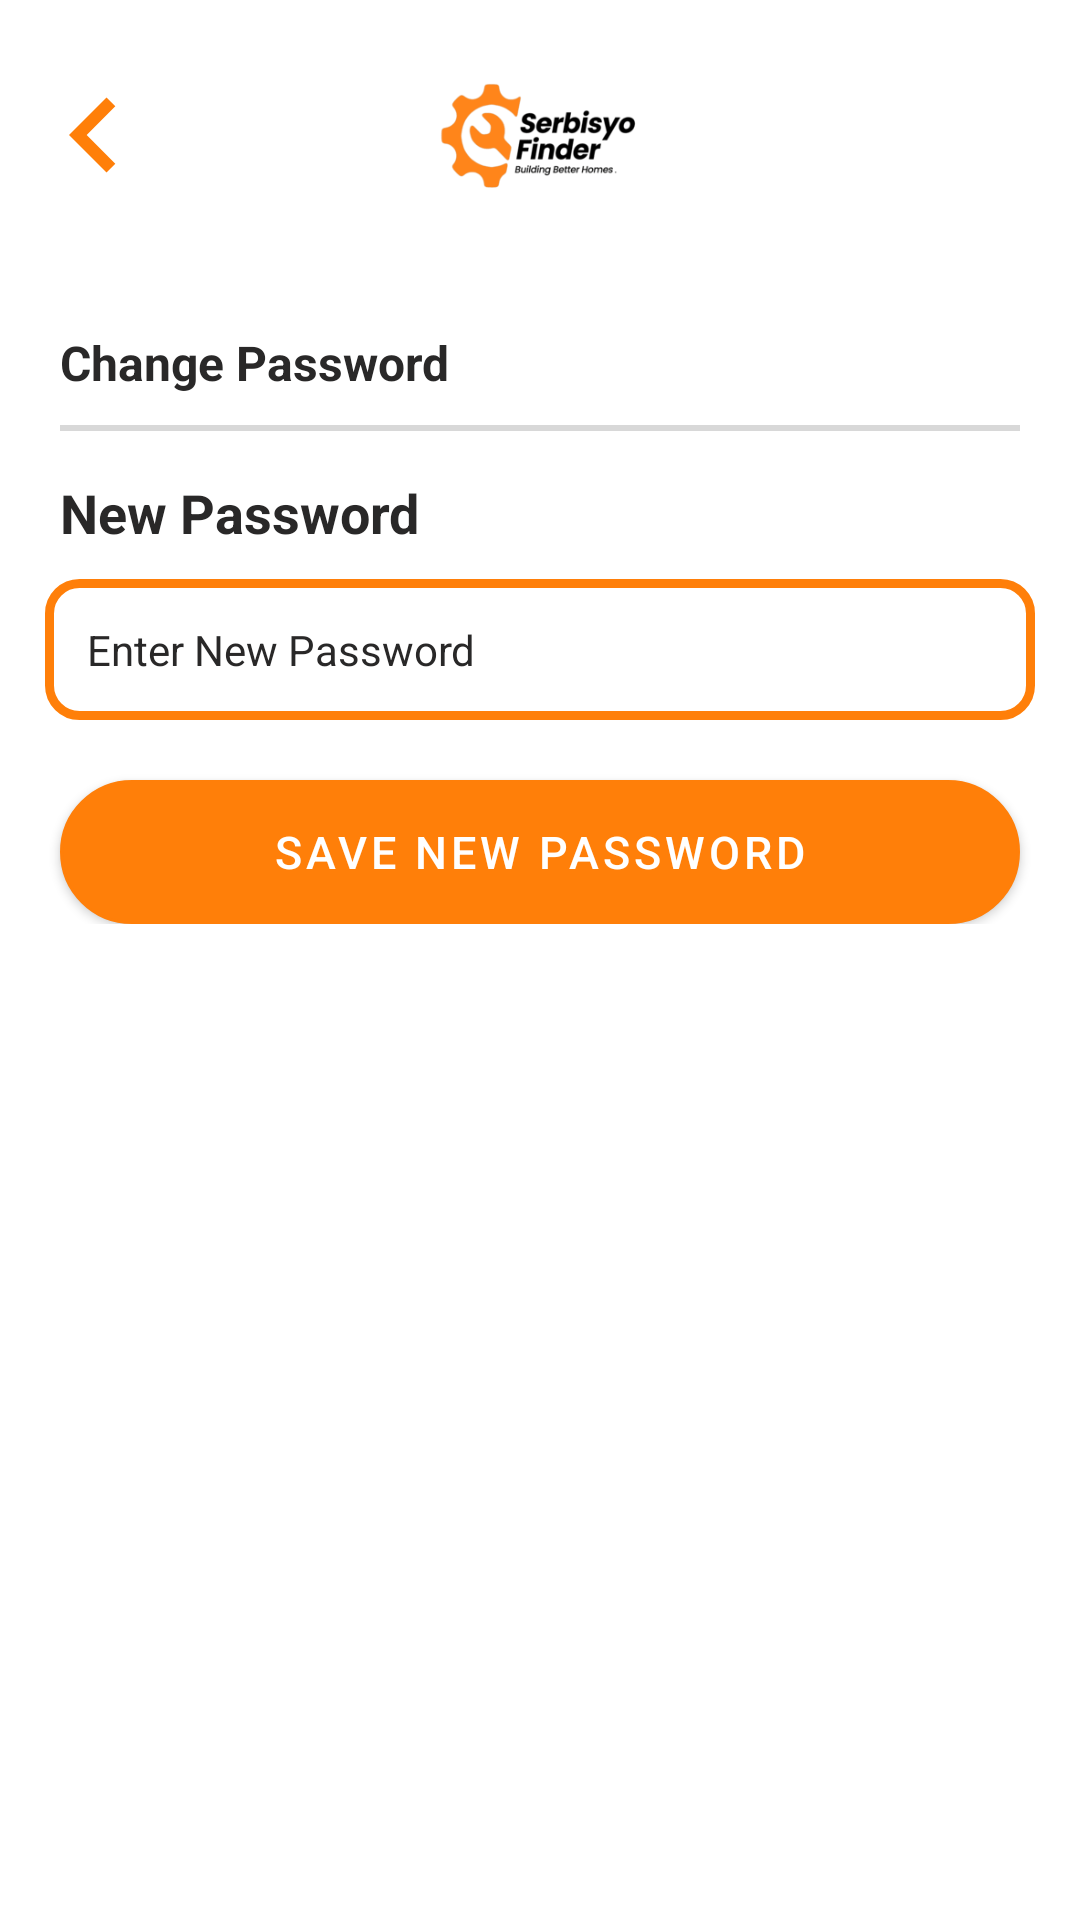

This screen was rendered from an Android layout file. Write that file and the resources it references.
<!-- AndroidManifest.xml: application theme Theme.SerbisyoFinder -->
<!-- res/layout/activity_change_password.xml -->
<?xml version="1.0" encoding="utf-8"?>
<RelativeLayout xmlns:android="http://schemas.android.com/apk/res/android"
    xmlns:app="http://schemas.android.com/apk/res-auto"
    xmlns:tools="http://schemas.android.com/tools"
    android:layout_width="match_parent"
    android:layout_height="match_parent"
    android:id="@+id/mainLayout"
    tools:context=".ChangePassword">

    <ImageView
        android:id="@+id/progressBarBackground"
        android:layout_width="match_parent"
        android:layout_height="match_parent"
        android:background="#E2DADADA"
        android:elevation="100dp"
        android:visibility="gone" />

    <ProgressBar
        android:id="@+id/progressBar"
        style="@android:style/Widget.ProgressBar.Large"
        android:layout_width="wrap_content"
        android:layout_height="wrap_content"
        android:layout_centerInParent="true"

        android:elevation="100dp"
        android:visibility="gone"
        android:indeterminate="true"
        android:indeterminateDrawable="@drawable/progress_bg"
        android:progress="0"
        />

    <TextView
        android:id="@+id/progressBarText"
        android:background="#00000000"
        android:layout_width="wrap_content"
        android:layout_height="wrap_content"
        android:textColor="#FF5722"
        android:text="LOADING."
        android:elevation="100dp"
        android:visibility="gone"
        android:textStyle="bold"
        android:gravity="center"
        android:textSize="15dp"
        android:layout_marginTop="10dp"
        android:layout_alignLeft="@id/progressBar"
        android:layout_alignRight="@id/progressBar"
        android:layout_below="@id/progressBar"/>

    <ImageView
        android:id="@+id/iconTop"
        android:layout_width="match_parent"
        android:layout_height="70dp"
        android:layout_marginTop="10dp"
        android:layout_marginBottom="30dp"
        android:src="@drawable/logo" />

    <com.google.android.material.button.MaterialButton
        android:id="@+id/backButton"
        style="?android:attr/borderlessButtonStyle"
        android:layout_width="50dp"
        android:layout_height="50dp"
        android:layout_alignLeft="@+id/iconTop"
        android:layout_marginLeft="-10dp"
        android:layout_marginTop="20dp"
        android:background="@drawable/rounded"
        android:drawableLeft="@drawable/icon_back"
        app:backgroundTint="@color/white" />

    <TextView
        android:id="@+id/selectCertainText"
        android:layout_width="wrap_content"
        android:layout_height="wrap_content"
        android:layout_below="@id/iconTop"
        android:layout_marginHorizontal="20dp"
        android:layout_marginBottom="10dp"
        android:text="Change Password"
        android:textColor="@color/darkGray"
        android:textSize="16dp"
        android:textStyle="bold" />

    <View
        android:id="@+id/firstLine"
        android:layout_width="match_parent"
        android:layout_height="2dp"
        android:layout_below="@id/selectCertainText"
        android:layout_marginHorizontal="20dp"
        android:layout_marginBottom="5dp"
        android:background="@color/lineColor" />

    <RelativeLayout
        android:layout_width="match_parent"
        android:layout_height="wrap_content"
        android:layout_below="@id/firstLine">

        <TextView
            android:id="@+id/newPasswordTitle"
            android:layout_width="wrap_content"
            android:layout_height="wrap_content"
            android:layout_marginHorizontal="20dp"
            android:layout_marginTop="10dp"
            android:text="New Password"
            android:textColor="@color/darkGray"
            android:textSize="18dp"
            android:textStyle="bold" />

        <EditText
            android:id="@+id/newPasswordValue"
            android:layout_width="match_parent"
            android:layout_height="wrap_content"
            android:layout_below="@id/newPasswordTitle"
            android:layout_marginStart="15dp"
            android:layout_marginTop="10dp"
            android:layout_marginEnd="15dp"
            android:layout_marginBottom="10dp"
            android:background="@drawable/borderregularrounded"
            android:drawablePadding="15dp"
            android:drawableTint="#A5A5A5"
            android:hint="Enter New Password"
            android:inputType="textEmailAddress"
            android:padding="14dp"
            android:textColor="@color/darkGray"
            android:textColorHint="@color/darkGray"
            android:textCursorDrawable="@null"
            android:textSize="14dp" />

        <com.google.android.material.button.MaterialButton
            android:id="@+id/savePassBtn"
            android:layout_width="match_parent"
            android:layout_height="wrap_content"
            android:layout_below="@id/newPasswordValue"
            android:layout_marginHorizontal="20dp"
            android:layout_marginTop="10dp"
            android:background="@drawable/borderrounded"
            android:text="SAVE NEW PASSWORD"
            android:textColor="@color/white"
            android:textSize="15dp"
            app:backgroundTint="@color/baseOrange" />
    </RelativeLayout>

</RelativeLayout>
<!-- resources referenced by this layout -->
<resources>
  <color name="baseOrange">#FF7F09</color>
  <color name="darkGray">#FF292828</color>
  <color name="lineColor">#D8D8D8</color>
  <color name="white">#FFFFFFFF</color>
  <!-- drawable borderregularrounded (drawable) -->
  <?xml version="1.0" encoding="utf-8"?>
  <shape xmlns:android="http://schemas.android.com/apk/res/android">
      <solid android:color="#FFFFFF"/>
          <stroke
              android:width="3dp"
              android:color="@color/baseOrange" />
          <corners
              android:radius="10dp"/>
  </shape>
  <!-- drawable borderrounded (drawable) -->
  <?xml version="1.0" encoding="utf-8"?>
  <shape xmlns:android="http://schemas.android.com/apk/res/android">
      <solid android:color="#FFFFFF"/>
          <stroke
              android:width="1dp"
              android:color="#752424" />
          <corners
              android:radius="30dp"/>
  </shape>
  <!-- drawable icon_back (drawable) -->
  <vector android:height="50dp" android:tint="@color/baseOrange"
      android:viewportHeight="24" android:viewportWidth="24"
      android:width="50dp" xmlns:android="http://schemas.android.com/apk/res/android">
      <path android:fillColor="@color/baseOrange" android:pathData="M15.41,7.41L14,6l-6,6 6,6 1.41,-1.41L10.83,12z"/>
  </vector>
  <!-- drawable logo: png bitmap (drawable-v24, 4414 bytes) -->
  <!-- drawable progress_bg (drawable) -->
  <?xml version="1.0" encoding="utf-8"?>
  <rotate
      xmlns:android="http://schemas.android.com/apk/res/android"
      android:fromDegrees="0"
      android:pivotX="50%"
      android:pivotY="50%"
      android:toDegrees="360">
  
      
      <shape
          android:innerRadiusRatio="3"
          android:shape="ring"
          android:thicknessRatio="8"
          android:useLevel="false">
  
          
          <size
              android:width="76dip"
              android:height="76dip" />
  
          
          <gradient
              android:angle="0"
              android:endColor="#FF5722"
              android:startColor="#00ffffff"
              android:type="sweep"
              android:useLevel="false" />
      </shape>
  
  </rotate>
  <style name="Theme.SerbisyoFinder" parent="Theme.MaterialComponents.Light.DarkActionBar">
          <item name="android:forceDarkAllowed" tools:targetApi="q">false</item>
          
          
          <item name="colorPrimary">@color/orange</item>
          <item name="colorPrimaryVariant">@color/orange</item>
          <item name="colorOnPrimary">@color/orange</item>
          
          <item name="colorSecondary">@color/orange</item>
          <item name="colorSecondaryVariant">@color/orange</item>
          <item name="colorOnSecondary">#202020</item>
          
          <item name="android:statusBarColor" tools:targetApi="l">@color/orange</item>
          
      </style>
  <color name="orange">#D86800</color>
</resources>
